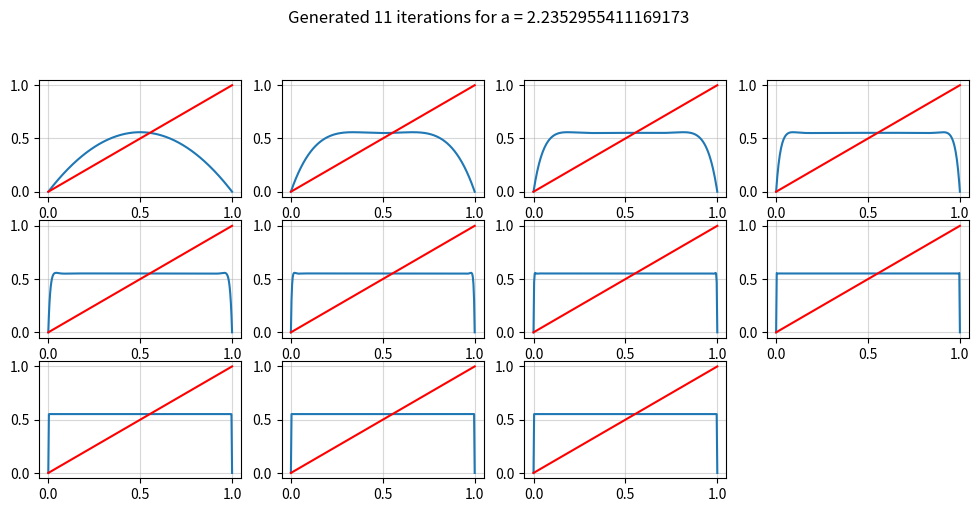
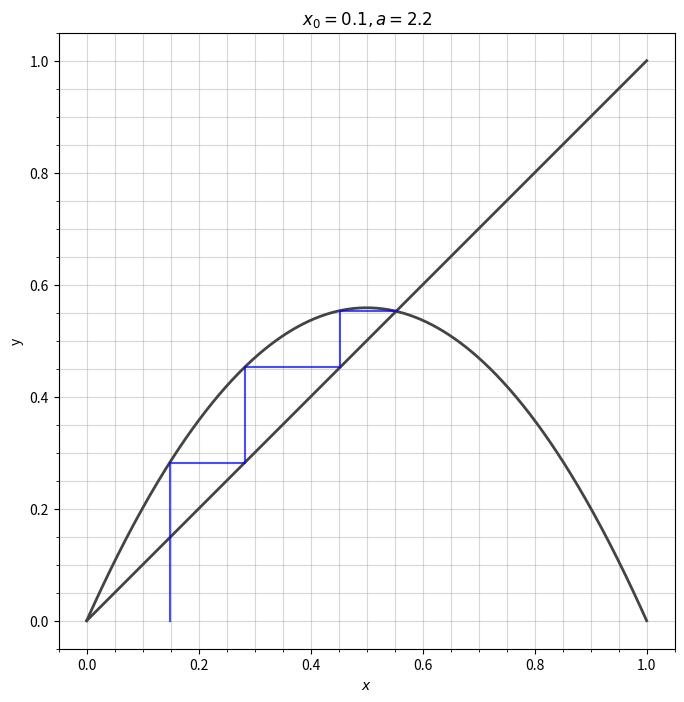
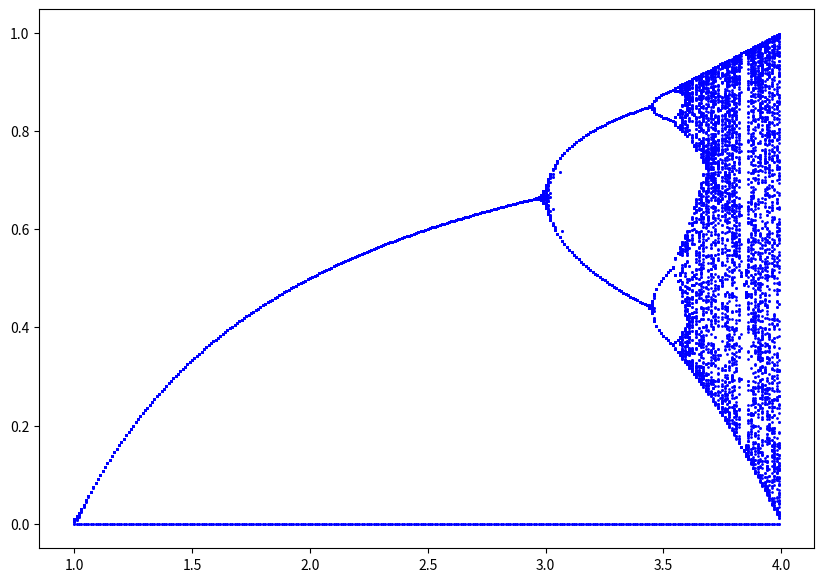

Reproduce these figures in Python, in order.
"""
Credit for cobweb_plot to: Christian @ https://scipython.com/blog/author/christian/
Modified by: Steven Belcher
University of Nebraska Omaha
"""

import numpy as np
import matplotlib.pyplot as plt
import matplotlib as mpl
from matplotlib.animation import ArtistAnimation


def bifurcation_plot(f=lambda x, a: a*x*(1-x), n_points=200, a_step=0.01, iterations=100, animate=True):
    a_list = np.arange(1, 4, a_step)
    x_in = np.linspace(0, 1, n_points)
    fig = plt.figure(figsize=(10, 7))
    artists = [[]]
    for idx, a in enumerate(a_list):
        x = np.copy(x_in)
        for _ in range(iterations):
            x = f(x, a)
        im = plt.plot(np.repeat(a, x.shape[0]), x, color='blue',
                      marker='o', ls='', markersize=1)
        artists.append(artists[idx]+im)
    if animate:
        anim = ArtistAnimation(fig, artists, interval=1, repeat=False)
    plt.show()


def plot_logistic_iteration(f, a, k):
    x = np.linspace(0, 1, 300)
    y = f(x, a)
    square = np.sqrt(k)
    # Ensure square is an integer with
    if not square.is_integer():
        square = int(square)+1
    else:
        square = int(square)

    fig = plt.figure(figsize=(12, 7), dpi=100)
    fig.suptitle(f'Generated {k} iterations for a = {a}')
    for i in range(1, k+1):
        ax = fig.add_subplot(square, square, i)
        ax.plot(x, y)
        ax.plot(x, x, 'r')
        ax.grid(which='both', alpha=0.5)
        y = f(y, a)
    mngr = plt.get_current_fig_manager()
    mngr.set_window_title('Iteration Plots')
    # to put it into the upper left corner for example:
    plt.show()


def cobweb_plot(f, a, x0, k=40, show=True, save=False, filename='cobweb.png'):
    """
    Make a cobweb plot.

    Plot y = f(x; r) and y = x for 0 <= x <= 1, and illustrate the behaviour of
    iterating x = f(x) starting at x = x0. r is a parameter to the function.

    """
    # Make sure k is a float
    a = float(a)
    # Double k for plot generation. Array of length k is returned
    k *= 2
    x = np.linspace(0, 1, 500)
    fig = plt.figure(figsize=(8, 8))
    ax = fig.add_subplot(111)

    # Plot y = f(x) and y = x
    ax.plot(x, f(x, a), c='#444444', lw=2)
    ax.plot(x, x, c='#444444', lw=2)

    # Iterate x = f(x) for k steps, starting at (x0, 0).
    px, py = np.empty((2, k+1))
    px[0], py[0] = x0, 0
    for n in range(1, k, 2):
        px[n] = px[n-1]
        py[n] = f(px[n-1], a)
        px[n+1] = py[n]
        py[n+1] = py[n]

    # Plot the path traced out by the iteration.
    ax.plot(px, py, c='b', alpha=0.7)

    # Annotate and tidy the plot.
    ax.minorticks_on()
    ax.grid(which='minor', alpha=0.5)
    ax.grid(which='major', alpha=0.5)
    ax.set_aspect('equal')
    ax.set_xlabel('$x$')

    # Avoid requiring passed functions to have attributes
    if not hasattr(f, 'label'):
        label = 'y'
    else:
        label = f.label

    ax.set_ylabel(label)
    ax.set_title('$x_0 = {:.1}, a = {:.2}$'.format(x0, a))
    # plt.axis([0, 1, 0, 1])
    if save:
        fig = plt.gcf()
        fig.savefig(filename)
    if show:
        plt.show()

    return px[range(0, k+1, 2)]


if __name__ == "__main__":
    # Define a simple logistic map example
    def f(x, a): return a*x*(1-x)
    x0 = np.random.rand()
    a = np.random.rand()*3+1
    k = 11
    plot_logistic_iteration(f, a, k)
    k = 100
    cobweb_plot(f, a, x0, k)
    bifurcation_plot()
